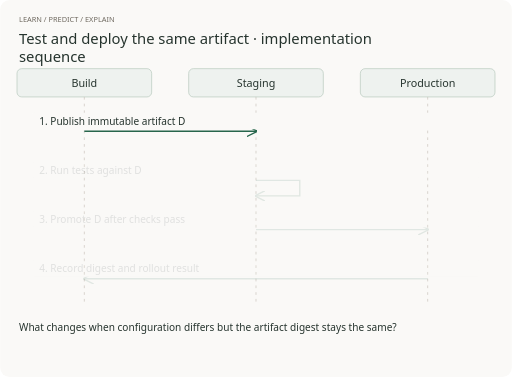
t = 0.00 s
t = 2.00 s: frame unchanged from t = 0.00 s, image omitted
t = 3.00 s: frame unchanged from t = 0.00 s, image omitted
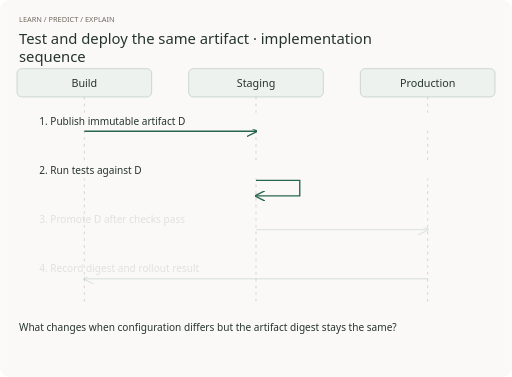
t = 5.00 s
t = 7.00 s: frame unchanged from t = 5.00 s, image omitted
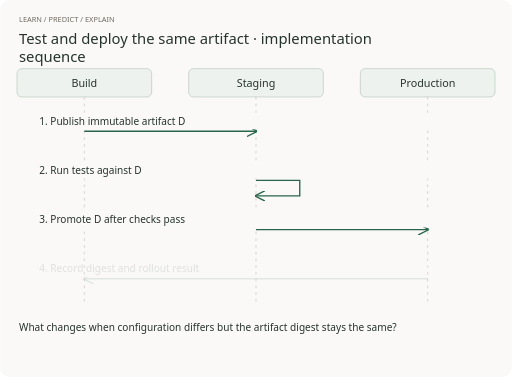
t = 8.00 s

The animated SVG that drew these frames (rendered in a browser with its animation timeline set to each time). Animation: 4 CSS @keyframes rules; frames cover the first 8.00 s, repeats indefinitely.

<svg xmlns="http://www.w3.org/2000/svg" viewBox="0 0 760 560" width="760" height="560" role="img" aria-labelledby="title desc">
<title id="title">Test and deploy the same artifact · implementation sequence</title><desc id="desc">Teaching timeline. States are illustrative, not measured latency. A still storyboard is linked beside this image.</desc>
<style>text{font-family:ui-sans-serif,system-ui,-apple-system,Segoe UI,sans-serif} .event0{animation:e0 16s step-end infinite} @keyframes e0{0%{opacity:1} 0%{opacity:1} 99.99%{opacity:1} 100%{opacity:.12}}.event1{animation:e1 16s step-end infinite} @keyframes e1{0%{opacity:0.12} 25%{opacity:1} 99.99%{opacity:1} 100%{opacity:.12}}.event2{animation:e2 16s step-end infinite} @keyframes e2{0%{opacity:0.12} 50%{opacity:1} 99.99%{opacity:1} 100%{opacity:.12}}.event3{animation:e3 16s step-end infinite} @keyframes e3{0%{opacity:0.12} 75%{opacity:1} 99.99%{opacity:1} 100%{opacity:.12}} @media(prefers-reduced-motion:reduce){.event{animation:none!important;opacity:1}}</style>
<rect width="760" height="560" rx="14" fill="#faf9f7"/>
<text x="28" y="32" font-size="11" fill="#706a61" text-anchor="start">LEARN / PREDICT / EXPLAIN</text>
<text x="28" y="65" font-size="22" fill="#26342e" text-anchor="start">Test and deploy the same artifact · implementation</text><text x="28" y="92" font-size="22" fill="#26342e" text-anchor="start">sequence</text>
<defs><marker id="arrow" markerWidth="8" markerHeight="8" refX="7" refY="4" orient="auto"><path d="M0,0 L8,4 L0,8" fill="none" stroke="#27664c"/></marker></defs><rect x="25" y="102" width="200" height="42" rx="7" fill="#eef2ef" stroke="#b7c8bd"/><text x="125" y="129" font-size="16" fill="#26342e" text-anchor="middle">Build</text><line x1="125" y1="144" x2="125" y2="450" stroke="#c9c4bb" stroke-dasharray="4 6"/><rect x="280" y="102" width="200" height="42" rx="7" fill="#eef2ef" stroke="#b7c8bd"/><text x="380" y="129" font-size="16" fill="#26342e" text-anchor="middle">Staging</text><line x1="380" y1="144" x2="380" y2="450" stroke="#c9c4bb" stroke-dasharray="4 6"/><rect x="535" y="102" width="200" height="42" rx="7" fill="#eef2ef" stroke="#b7c8bd"/><text x="635" y="129" font-size="16" fill="#26342e" text-anchor="middle">Production</text><line x1="635" y1="144" x2="635" y2="450" stroke="#c9c4bb" stroke-dasharray="4 6"/><g class="event event0"><line x1="125" y1="195" x2="380" y2="195" stroke="#27664c" stroke-width="2" marker-end="url(#arrow)"/><rect x="48" y="167" width="664" height="25" rx="4" fill="#faf9f7"/><text x="58" y="185" font-size="15" fill="#26342e" text-anchor="start">1. Publish immutable artifact D</text></g><g class="event event1"><path d="M380,268 h65 v23 h-65" fill="none" stroke="#27664c" stroke-width="2" marker-end="url(#arrow)"/><rect x="48" y="240" width="664" height="25" rx="4" fill="#faf9f7"/><text x="58" y="258" font-size="15" fill="#26342e" text-anchor="start">2. Run tests against D</text></g><g class="event event2"><line x1="380" y1="341" x2="635" y2="341" stroke="#27664c" stroke-width="2" marker-end="url(#arrow)"/><rect x="48" y="313" width="664" height="25" rx="4" fill="#faf9f7"/><text x="58" y="331" font-size="15" fill="#26342e" text-anchor="start">3. Promote D after checks pass</text></g><g class="event event3"><line x1="635" y1="414" x2="125" y2="414" stroke="#27664c" stroke-width="2" marker-end="url(#arrow)"/><rect x="48" y="386" width="664" height="25" rx="4" fill="#faf9f7"/><text x="58" y="404" font-size="15" fill="#26342e" text-anchor="start">4. Record digest and rollout result</text></g><text x="28" y="492" font-size="15" fill="#26342e" text-anchor="start">What changes when configuration differs but the artifact digest stays the same?</text></svg>
